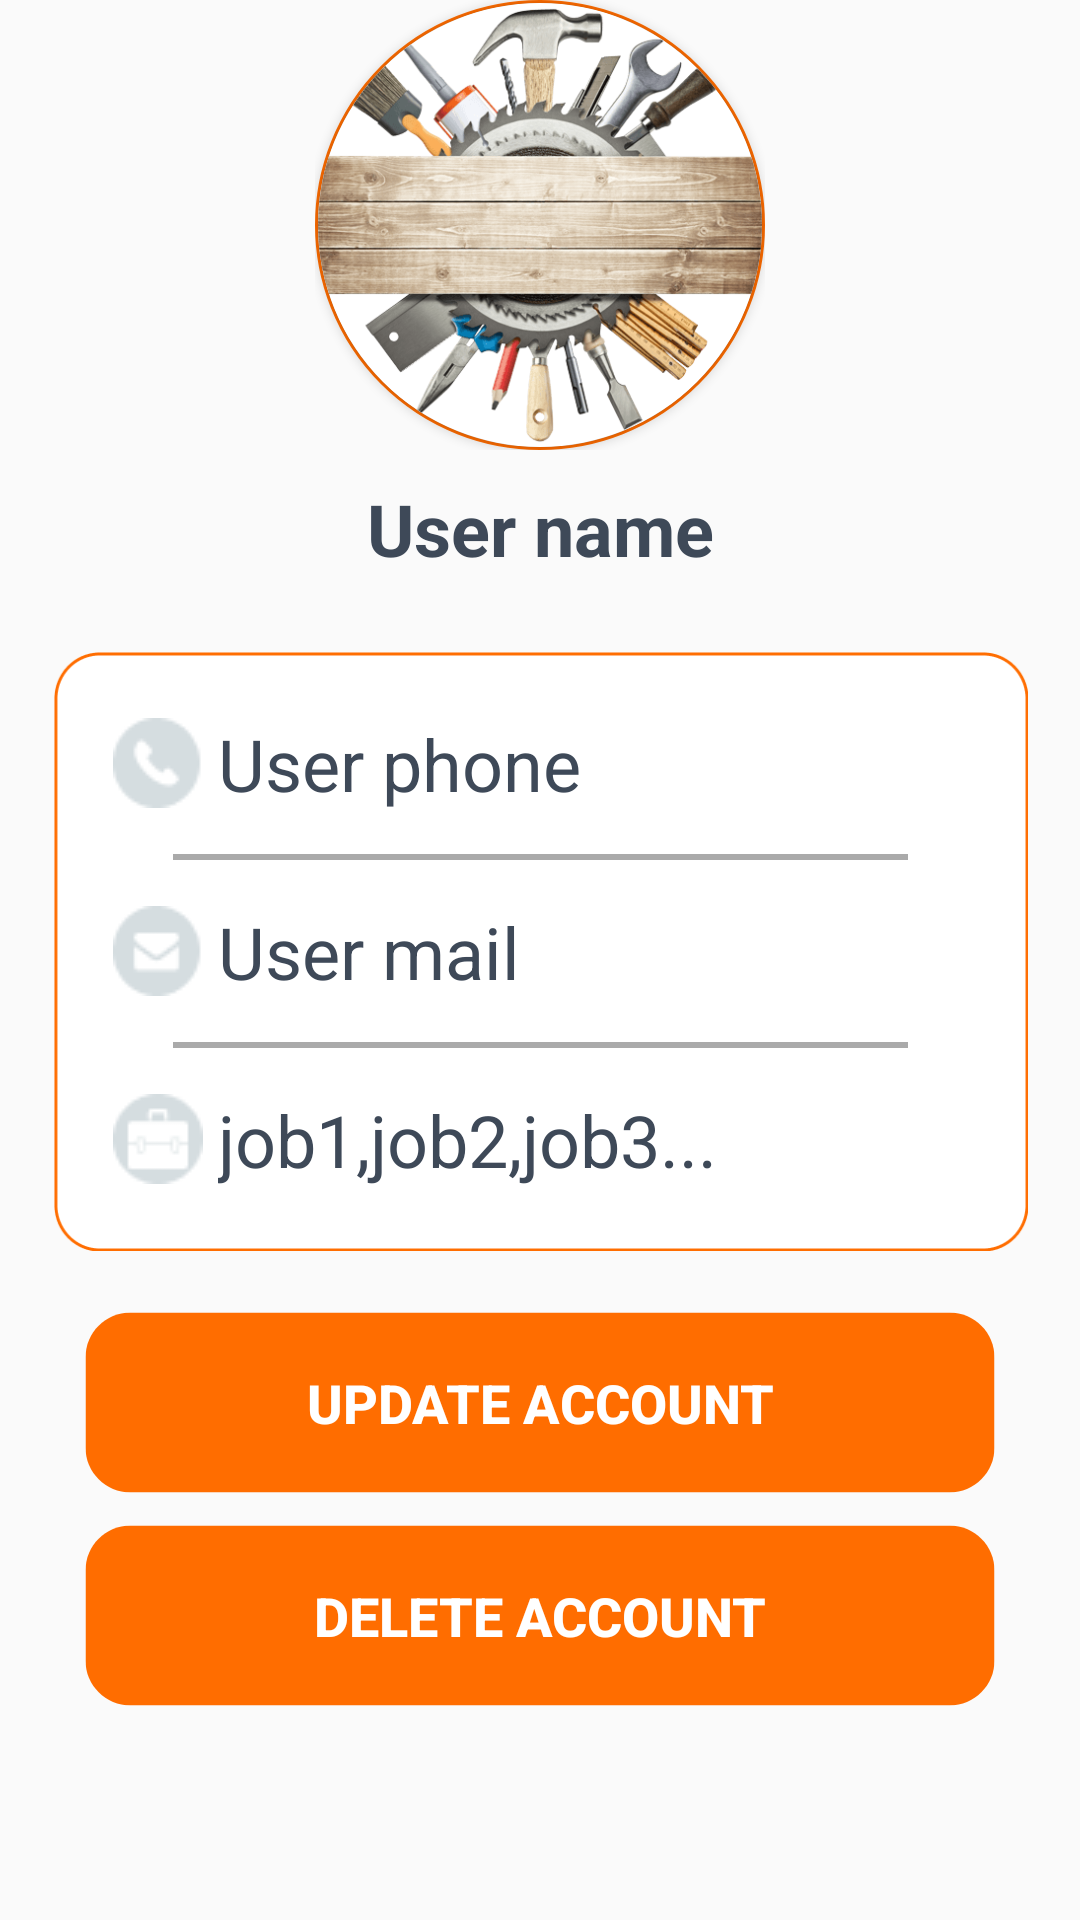

Reconstruct the res/layout file that produces this screen, plus the resources it refers to.
<!-- AndroidManifest.xml: application theme AppTheme -->
<!-- res/layout/activity_profile.xml -->
<?xml version="1.0" encoding="utf-8"?>
    <androidx.constraintlayout.widget.ConstraintLayout
        xmlns:android="http://schemas.android.com/apk/res/android"
        xmlns:app="http://schemas.android.com/apk/res-auto"
        xmlns:tools="http://schemas.android.com/tools"

        android:layout_width="match_parent"
        android:layout_height="match_parent"
        tools:context=".Profile">


        <androidx.constraintlayout.widget.ConstraintLayout
            android:id="@+id/image_container"
            android:layout_width="150dp"
            android:layout_height="150dp"
            android:background="@drawable/rounded_container_orange"
            app:layout_constraintEnd_toEndOf="parent"
            app:layout_constraintStart_toStartOf="parent"
            app:layout_constraintTop_toTopOf="parent">

            <androidx.cardview.widget.CardView
                android:layout_width="0dp"
                android:layout_height="0dp"
                android:layout_marginStart="1dp"
                android:layout_marginTop="1dp"
                android:layout_marginEnd="1dp"
                android:layout_marginBottom="1dp"
                app:cardBackgroundColor="@android:color/white"
                app:cardCornerRadius="75dp"
                app:layout_constraintBottom_toBottomOf="parent"
                app:layout_constraintEnd_toEndOf="parent"
                app:layout_constraintStart_toStartOf="parent"
                app:layout_constraintTop_toTopOf="parent">

                <ImageView
                    android:id="@+id/user_img_profile"
                    android:layout_width="match_parent"
                    android:layout_height="match_parent"
                    android:layout_gravity="center"
                    android:scaleType="fitXY"
                    app:srcCompat="@drawable/tools" />
            </androidx.cardview.widget.CardView>
        </androidx.constraintlayout.widget.ConstraintLayout>

        <TextView
            android:id="@+id/user_name_profile"
            android:layout_width="wrap_content"
            android:layout_height="wrap_content"
            android:layout_marginTop="10dp"
            android:text="User name"
            android:textColor="#3E4958"
            android:textSize="24sp"
            android:textStyle="bold"
            app:layout_constraintEnd_toEndOf="parent"
            app:layout_constraintStart_toStartOf="parent"
            app:layout_constraintTop_toBottomOf="@+id/image_container" />

        <androidx.constraintlayout.widget.ConstraintLayout
            android:id="@+id/info_container"
            android:layout_width="325dp"
            android:layout_height="200dp"
            android:background="@drawable/c_orange"
            app:layout_constraintBottom_toBottomOf="parent"
            app:layout_constraintEnd_toEndOf="parent"
            app:layout_constraintStart_toStartOf="parent"
            app:layout_constraintTop_toBottomOf="@+id/user_name_profile"

            app:layout_constraintVertical_bias="0.100000024">

            <TextView
                android:id="@+id/user_phone_profile"
                android:layout_width="0dp"

                android:layout_height="wrap_content"
                android:layout_marginStart="20dp"
                android:layout_marginTop="15dp"
                android:layout_marginEnd="20dp"
                android:drawableLeft="@drawable/profile_phone"
                android:drawablePadding="5dp"
                android:text="User phone"
                android:textColor="#3E4958"
                android:textSize="24sp"
                app:layout_constraintBottom_toTopOf="@+id/divider2"
                app:layout_constraintEnd_toEndOf="parent"
                app:layout_constraintStart_toStartOf="parent"
                app:layout_constraintTop_toTopOf="parent" />

            <View
                android:id="@+id/divider2"
                android:layout_width="match_parent"
                android:layout_height="2dp"
                android:layout_marginStart="40dp"
                android:layout_marginTop="8dp"
                android:layout_marginEnd="40dp"
                android:layout_marginBottom="8dp"
                android:background="@android:color/darker_gray"
                app:layout_constraintBottom_toTopOf="@+id/user_mail_profile"
                app:layout_constraintEnd_toEndOf="parent"
                app:layout_constraintStart_toStartOf="parent"
                app:layout_constraintTop_toBottomOf="@+id/user_phone_profile" />

            <TextView
                android:id="@+id/user_mail_profile"
                android:layout_width="0dp"
                android:layout_height="wrap_content"
                android:layout_marginStart="20dp"
                android:layout_marginEnd="20dp"
                android:drawableLeft="@drawable/profile_mail"
                android:drawablePadding="5dp"
                android:text="User mail"
                android:textColor="#3E4958"
                android:textSize="24sp"
                app:layout_constraintBottom_toTopOf="@+id/divider3"
                app:layout_constraintEnd_toEndOf="parent"
                app:layout_constraintHorizontal_bias="1.0"
                app:layout_constraintStart_toStartOf="parent"
                app:layout_constraintTop_toBottomOf="@+id/divider2" />

            <View
                android:id="@+id/divider3"
                android:layout_width="0dp"
                android:layout_height="2dp"
                android:layout_marginStart="40dp"
                android:layout_marginTop="8dp"
                android:layout_marginEnd="40dp"
                android:layout_marginBottom="8dp"
                android:background="@android:color/darker_gray"
                app:layout_constraintBottom_toTopOf="@+id/user_jobs_profile"
                app:layout_constraintEnd_toEndOf="parent"
                app:layout_constraintStart_toStartOf="parent"
                app:layout_constraintTop_toBottomOf="@+id/user_mail_profile" />

            <TextView
                android:id="@+id/user_jobs_profile"
                android:layout_width="0dp"
                android:layout_height="wrap_content"
                android:layout_marginStart="20dp"
                android:layout_marginEnd="20dp"
                android:layout_marginBottom="15dp"
                android:drawableLeft="@drawable/profile_jobs"
                android:drawablePadding="5dp"
                android:text="job1,job2,job3..."
                android:textColor="#3E4958"
                android:textSize="24sp"
                app:layout_constraintBottom_toBottomOf="parent"
                app:layout_constraintEnd_toEndOf="parent"
                app:layout_constraintStart_toStartOf="parent"
                app:layout_constraintTop_toBottomOf="@+id/divider3" />

        </androidx.constraintlayout.widget.ConstraintLayout>

        <Button
            android:id="@+id/Update_account"
            android:layout_width="wrap_content"
            android:layout_height="wrap_content"
            android:layout_marginTop="20dp"
            android:layout_marginBottom="10dp"
            android:background="@drawable/orange_button"
            android:text="Update Account"
            android:textColor="@android:color/white"
            android:textSize="18sp"
            android:textStyle="bold"
            app:layout_constraintBottom_toTopOf="@+id/Delete_account"
            app:layout_constraintEnd_toEndOf="parent"
            app:layout_constraintStart_toStartOf="parent"
            app:layout_constraintTop_toBottomOf="@+id/info_container" />

    <Button
        android:id="@+id/Delete_account"
        android:layout_width="wrap_content"
        android:layout_height="wrap_content"
        android:layout_marginTop="10dp"
        android:background="@drawable/orange_button"
        android:text="Delete Account"
        android:textColor="@android:color/white"
        android:textSize="18sp"
        android:textStyle="bold"
        app:layout_constraintEnd_toEndOf="parent"
        app:layout_constraintStart_toStartOf="parent"
        app:layout_constraintTop_toBottomOf="@+id/Update_account" />

</androidx.constraintlayout.widget.ConstraintLayout>
<!-- resources referenced by this layout -->
<resources>
  <!-- drawable c_orange: png bitmap (drawable, 6159 bytes) -->
  <!-- drawable orange_button (drawable) -->
  <?xml version="1.0" encoding="utf-8"?>
  <vector
      xmlns:android="http://schemas.android.com/apk/res/android"
      xmlns:aapt="http://schemas.android.com/aapt"
      android:width="304dp"
      android:height="61dp"
      android:viewportWidth="304"
      android:viewportHeight="61"
      >
  
      <group>
  
          <clip-path
              android:pathData="M15.5 0.5H288.5C296.784 0.5 303.5 7.21573 303.5 15.5V45.5C303.5 53.7843 296.784 60.5 288.5 60.5H15.5C7.21573 60.5 0.5 53.7843 0.5 45.5V15.5C0.5 7.21573 7.21573 0.5 15.5 0.5Z"
              />
  
          <path
              android:pathData="M0.5 0.5V60.5H303.5V0.5"
              android:fillColor="#FF6D00"
  
              />
  
      </group>
  
  </vector>
  <!-- drawable profile_jobs: png bitmap (drawable, 870 bytes) -->
  <!-- drawable profile_mail: png bitmap (drawable, 841 bytes) -->
  <!-- drawable profile_phone: png bitmap (drawable, 824 bytes) -->
  <!-- drawable rounded_container_orange (drawable) -->
  <?xml version="1.0" encoding="utf-8"?>
  <shape xmlns:android="http://schemas.android.com/apk/res/android"
      android:shape="oval">
      <stroke
          android:width="1dp"
          android:color="#FF6D00"/>
      <size
          android:width="100dp"
          android:height="100dp"
          />
  </shape>
  <!-- drawable tools: png bitmap (drawable, 72968 bytes) -->
  <style name="AppTheme" parent="Theme.AppCompat.Light.NoActionBar">
          
          <item name="colorPrimary">@color/colorPrimary</item>
          <item name="colorPrimaryDark">@color/colorPrimaryDark</item>
          <item name="colorAccent">@color/colorAccent</item>
      </style>
  <color name="colorPrimary">#008577</color>
  <color name="colorPrimaryDark">#00574B</color>
  <color name="colorAccent">#000000</color>
</resources>
